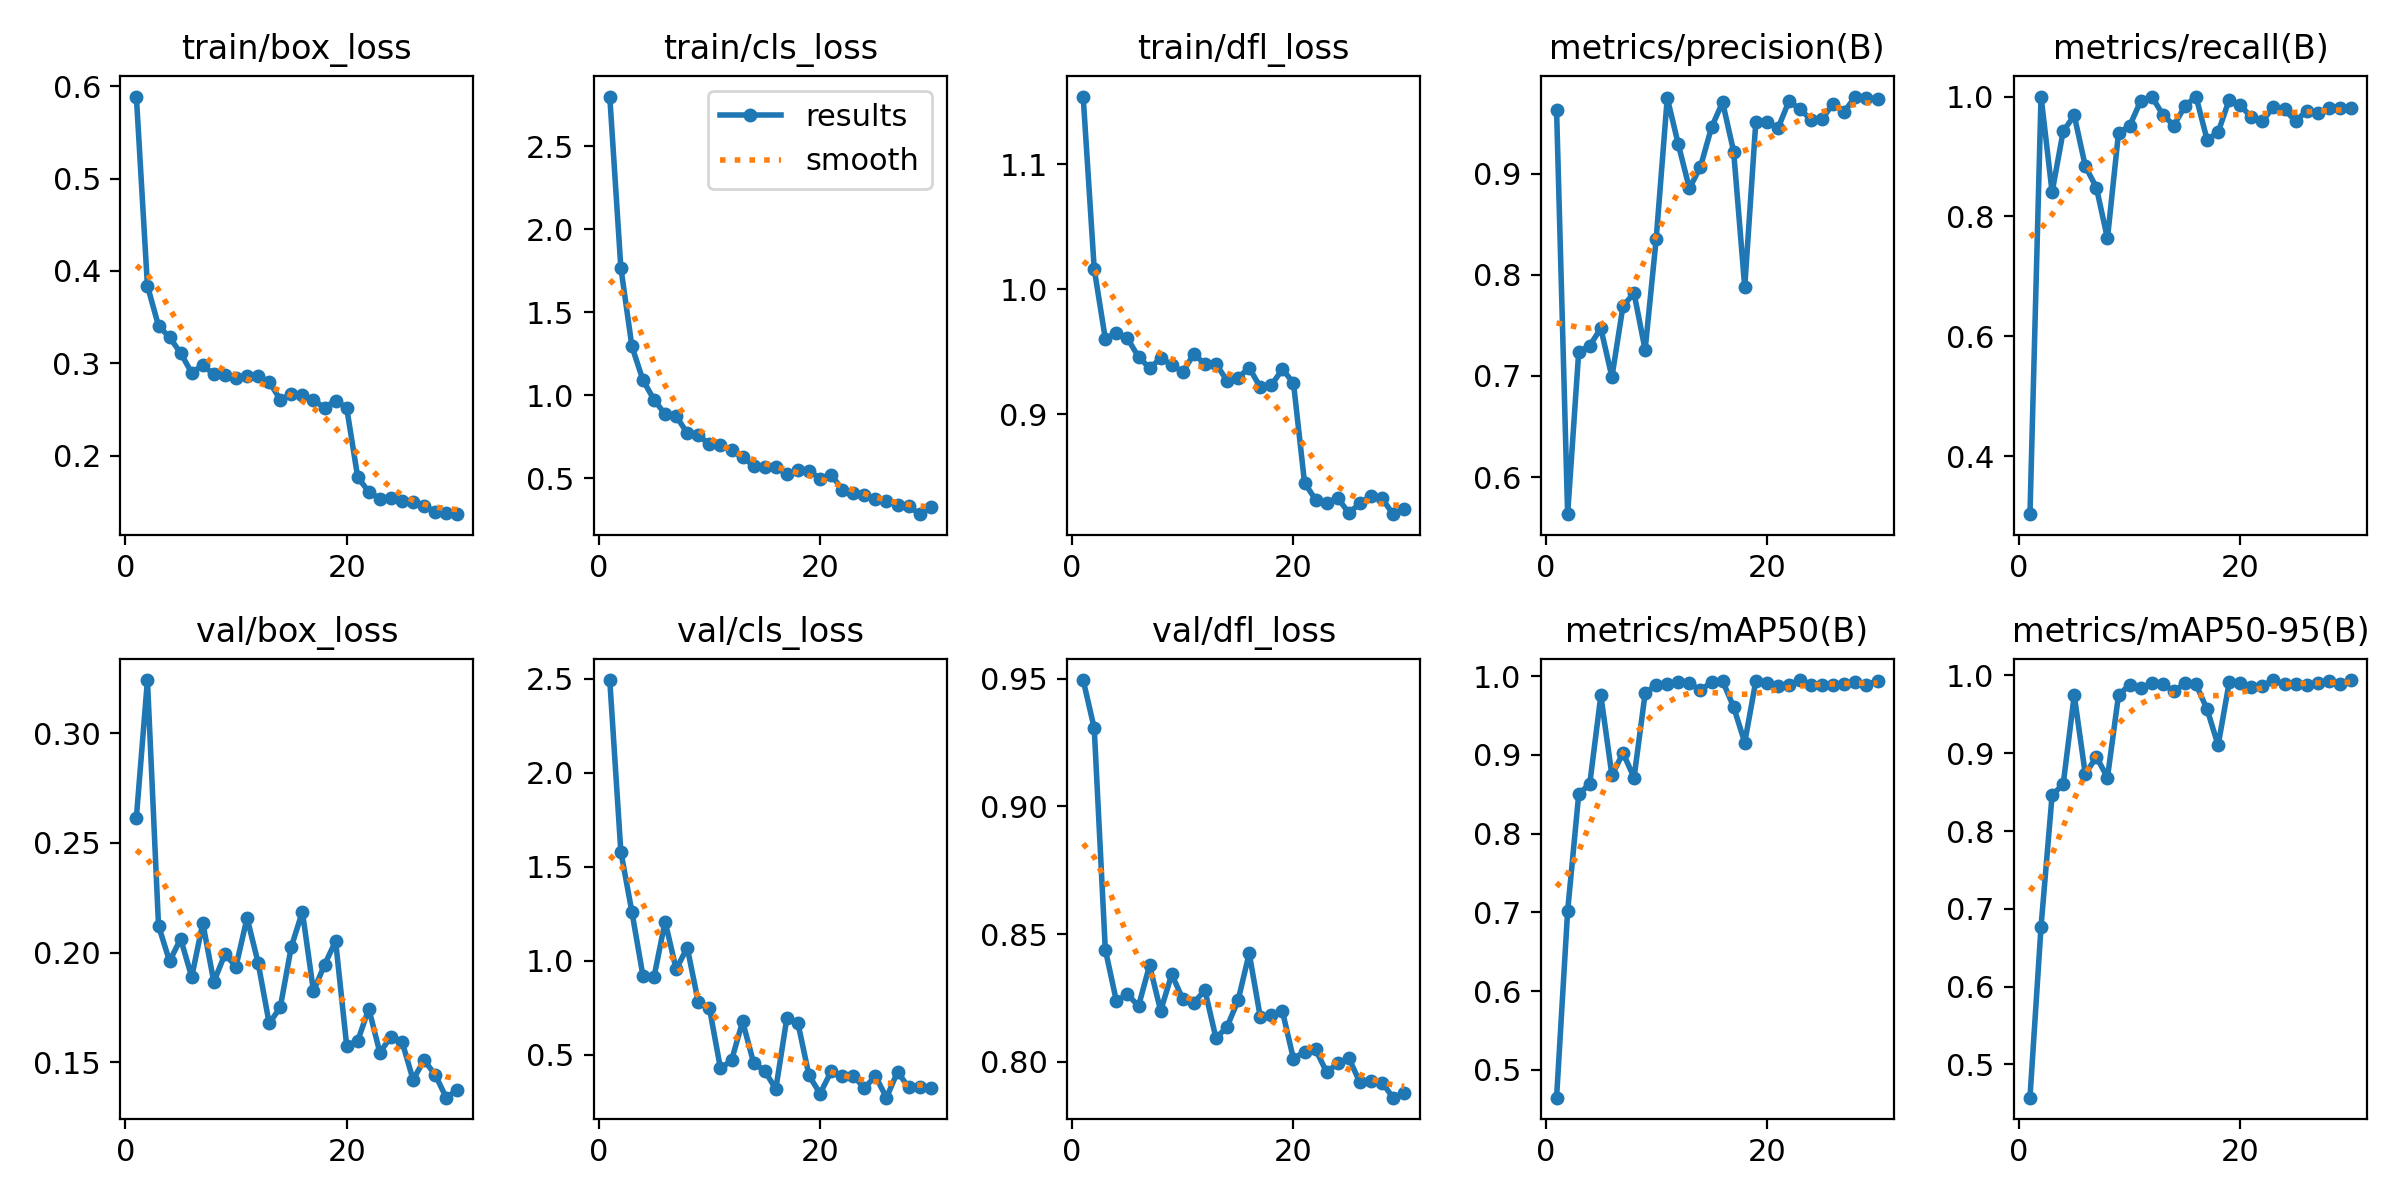

The table this chart was drawn from, first rows:
epoch, train/box_loss, train/cls_loss, train/dfl_loss, metrics/precision(B), metrics/recall(B), metrics/mAP50(B), metrics/mAP50-95(B), val/box_loss, val/cls_loss, val/dfl_loss, lr/pg0, lr/pg1, lr/pg2
1, 0.5889, 2.799, 1.154, 0.9628, 0.3029, 0.4647, 0.4573, 0.2615, 2.492, 0.9495, 0.0004076, 0.0004076, 0.0004076
2, 0.3839, 1.769, 1.016, 0.5633, 1, 0.7018, 0.6771, 0.3243, 1.58, 0.9306, 0.0007971, 0.0007971, 0.0007971
3, 0.3406, 1.294, 0.9603, 0.7238, 0.8404, 0.8498, 0.8462, 0.2123, 1.259, 0.8439, 0.001159, 0.001159, 0.001159
4, 0.3281, 1.09, 0.9647, 0.7301, 0.9419, 0.8634, 0.86, 0.1961, 0.9184, 0.8238, 0.001126, 0.001126, 0.001126
5, 0.3112, 0.9723, 0.9605, 0.747, 0.9685, 0.9755, 0.9745, 0.2063, 0.914, 0.8264, 0.001085, 0.001085, 0.001085
6, 0.2897, 0.8852, 0.9458, 0.6989, 0.8837, 0.8741, 0.8729, 0.1889, 1.208, 0.8218, 0.001044, 0.001044, 0.001044
7, 0.2982, 0.8743, 0.9368, 0.769, 0.8482, 0.9024, 0.8955, 0.2134, 0.9541, 0.8378, 0.001002, 0.001002, 0.001002
8, 0.288, 0.7708, 0.9445, 0.7819, 0.7631, 0.8711, 0.8686, 0.1866, 1.069, 0.8199, 0.0009612, 0.0009612, 0.0009612
9, 0.2878, 0.7578, 0.9394, 0.7258, 0.9392, 0.9779, 0.9745, 0.1993, 0.7783, 0.8342, 0.00092, 0.00092, 0.00092
10, 0.2842, 0.7046, 0.9336, 0.8354, 0.9506, 0.9891, 0.988, 0.1936, 0.7493, 0.8246, 0.0008787, 0.0008787, 0.0008787
11, 0.2868, 0.6988, 0.9481, 0.9749, 0.9925, 0.9896, 0.9839, 0.2158, 0.4269, 0.8231, 0.0008375, 0.0008375, 0.0008375
12, 0.286, 0.6671, 0.94, 0.9289, 1, 0.9922, 0.9899, 0.1953, 0.4695, 0.828, 0.0007962, 0.0007962, 0.0007962
13, 0.28, 0.6256, 0.9402, 0.8854, 0.97, 0.9911, 0.9892, 0.1677, 0.6764, 0.8092, 0.000755, 0.000755, 0.000755
14, 0.2607, 0.5754, 0.9266, 0.9067, 0.9517, 0.9821, 0.9794, 0.175, 0.4557, 0.8137, 0.0007137, 0.0007137, 0.0007137
15, 0.2666, 0.5645, 0.929, 0.9457, 0.984, 0.9923, 0.9899, 0.2027, 0.4138, 0.8241, 0.0006725, 0.0006725, 0.0006725
16, 0.2656, 0.568, 0.9371, 0.9706, 1, 0.9938, 0.9885, 0.2186, 0.3171, 0.8425, 0.0006312, 0.0006312, 0.0006312
17, 0.2599, 0.5237, 0.9215, 0.9218, 0.9282, 0.9607, 0.9565, 0.1824, 0.6943, 0.8176, 0.00059, 0.00059, 0.00059
18, 0.2521, 0.5477, 0.9232, 0.7878, 0.9403, 0.9157, 0.9102, 0.1944, 0.6679, 0.8182, 0.0005487, 0.0005487, 0.0005487
19, 0.2595, 0.5445, 0.9358, 0.951, 0.9948, 0.9936, 0.9911, 0.2052, 0.3892, 0.8198, 0.0005075, 0.0005075, 0.0005075
20, 0.2519, 0.4969, 0.925, 0.9508, 0.9859, 0.9908, 0.9908, 0.1576, 0.2926, 0.8011, 0.0004662, 0.0004662, 0.0004662
21, 0.1766, 0.522, 0.8449, 0.9446, 0.9651, 0.9875, 0.9857, 0.1597, 0.4107, 0.804, 0.000425, 0.000425, 0.000425
22, 0.1609, 0.4303, 0.8315, 0.9718, 0.9588, 0.9887, 0.987, 0.1744, 0.3854, 0.8048, 0.0003837, 0.0003837, 0.0003837
23, 0.1533, 0.4108, 0.829, 0.9636, 0.9827, 0.995, 0.9936, 0.1543, 0.3881, 0.7959, 0.0003425, 0.0003425, 0.0003425
24, 0.1544, 0.3967, 0.8328, 0.9531, 0.9787, 0.9891, 0.9891, 0.1617, 0.3214, 0.7994, 0.0003012, 0.0003012, 0.0003012
25, 0.151, 0.3753, 0.8208, 0.9543, 0.9586, 0.9888, 0.9888, 0.1594, 0.3865, 0.8015, 0.00026, 0.00026, 0.00026
26, 0.1501, 0.361, 0.8284, 0.9692, 0.9763, 0.9881, 0.9881, 0.142, 0.2711, 0.7919, 0.0002188, 0.0002188, 0.0002188
27, 0.1458, 0.3385, 0.8347, 0.9614, 0.9726, 0.9901, 0.9901, 0.1509, 0.4086, 0.7924, 0.0001775, 0.0001775, 0.0001775
28, 0.1392, 0.3318, 0.8325, 0.9762, 0.9809, 0.9928, 0.9928, 0.1442, 0.3256, 0.7919, 0.0001363, 0.0001363, 0.0001363
29, 0.1382, 0.2831, 0.8199, 0.975, 0.9809, 0.9891, 0.9891, 0.1338, 0.3282, 0.7859, 9.5e-05, 9.5e-05, 9.5e-05
30, 0.1366, 0.3243, 0.8241, 0.9735, 0.9808, 0.994, 0.994, 0.1374, 0.3236, 0.7878, 5.375e-05, 5.375e-05, 5.375e-05
